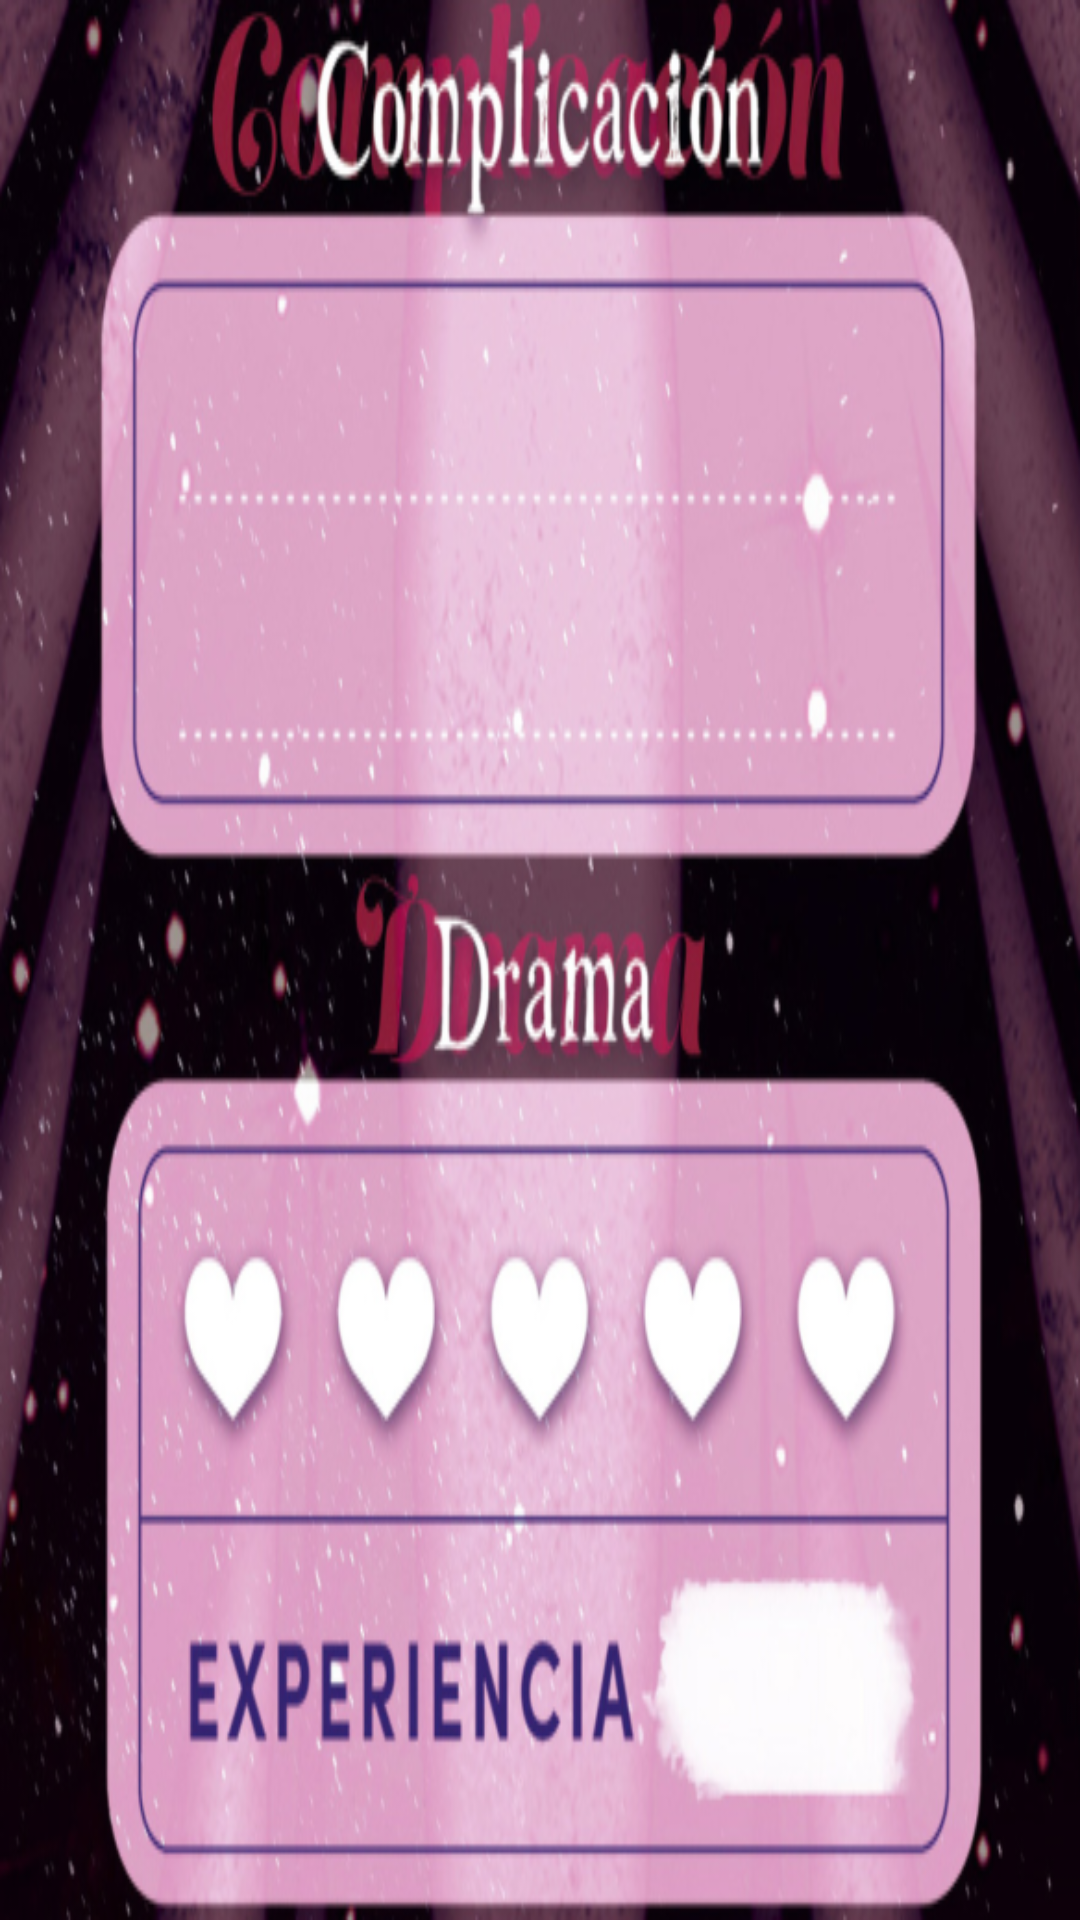

The Android layout XML behind this screen, and the referenced resources:
<!-- AndroidManifest.xml: application theme Theme.UF1_Proyecto -->
<!-- res/layout/fragment_character_drama.xml -->
<?xml version="1.0" encoding="utf-8"?>
<FrameLayout xmlns:android="http://schemas.android.com/apk/res/android"
    xmlns:tools="http://schemas.android.com/tools"
    android:layout_width="match_parent"
    android:layout_height="600dp"
    tools:context=".CharacterDramaFragment"
    android:background="@drawable/dramacharactersheet"
    >

</FrameLayout>
<!-- resources referenced by this layout -->
<resources>
  <!-- drawable dramacharactersheet: png bitmap (drawable, 418539 bytes) -->
  <style name="Theme.UF1_Proyecto" parent="Base.Theme.UF1_Proyecto" />
  <style name="Base.Theme.UF1_Proyecto" parent="Theme.Material3.DayNight.NoActionBar">
          
          <item name="colorPrimary">@color/rosita</item>
      </style>
  <color name="rosita">#E0B0FF</color>
</resources>
